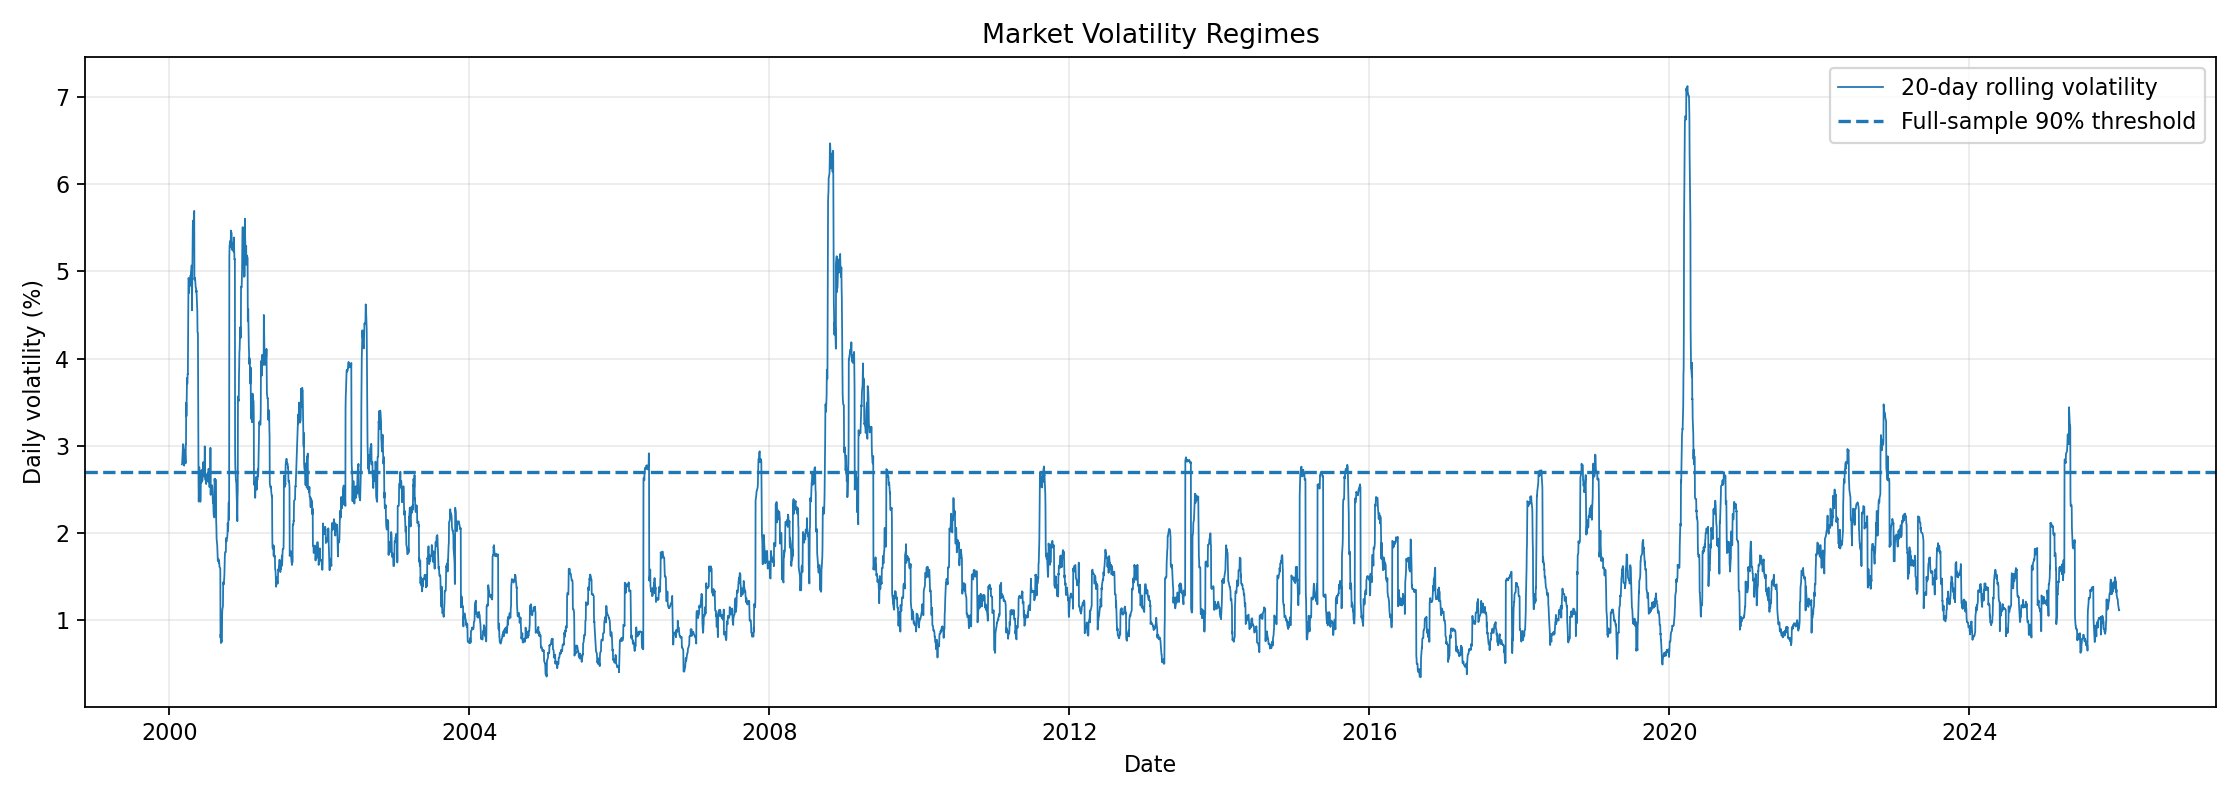

The table this chart was drawn from, first rows:
Date, realized_return, rolling_volatility, volatility_threshold, regime
2000-02-03, 0.02788, , 0.02706, insufficient_history
2000-02-04, 0.02837, , 0.02706, insufficient_history
2000-02-07, 0.0003919, , 0.02706, insufficient_history
2000-02-08, 0.03115, , 0.02706, insufficient_history
2000-02-09, -0.05392, , 0.02706, insufficient_history
2000-02-10, 0.01914, , 0.02706, insufficient_history
2000-02-11, -0.05721, , 0.02706, insufficient_history
2000-02-14, -0.003178, , 0.02706, insufficient_history
2000-02-15, -0.01043, , 0.02706, insufficient_history
2000-02-16, -0.009657, , 0.02706, insufficient_history
2000-02-17, 0.0204, , 0.02706, insufficient_history
2000-02-18, -0.04555, , 0.02706, insufficient_history
2000-02-22, -0.01321, , 0.02706, insufficient_history
2000-02-23, 0.004501, , 0.02706, insufficient_history
2000-02-24, 0.005401, , 0.02706, insufficient_history
2000-02-25, -0.03644, , 0.02706, insufficient_history
2000-02-28, 0.002954, , 0.02706, insufficient_history
2000-02-29, -0.02414, , 0.02706, insufficient_history
2000-03-01, 0.01624, , 0.02706, insufficient_history
2000-03-02, 0.02825, 0.02788, 0.02706, high_volatility
2000-03-03, 0.02929, 0.02796, 0.02706, high_volatility
2000-03-06, -0.05708, 0.02935, 0.02706, high_volatility
2000-03-07, 0.02489, 0.0302, 0.02706, high_volatility
2000-03-08, 0.02884, 0.03006, 0.02706, high_volatility
2000-03-09, 0.04648, 0.03011, 0.02706, high_volatility
2000-03-10, 0.009972, 0.02985, 0.02706, high_volatility
2000-03-13, -0.02981, 0.02773, 0.02706, high_volatility
2000-03-14, -0.02926, 0.02846, 0.02706, high_volatility
2000-03-15, 0.002692, 0.02841, 0.02706, high_volatility
2000-03-16, 0.0, 0.02834, 0.02706, high_volatility
2000-03-17, 0.04193, 0.02957, 0.02706, high_volatility
2000-03-20, -0.02018, 0.028, 0.02706, high_volatility
2000-03-21, 0.05536, 0.03021, 0.02706, high_volatility
2000-03-22, 0.004736, 0.03021, 0.02706, high_volatility
2000-03-23, 0.08362, 0.03495, 0.02706, high_volatility
2000-03-24, -0.001841, 0.03341, 0.02706, high_volatility
2000-03-27, -0.06827, 0.03779, 0.02706, high_volatility
2000-03-28, 0.002548, 0.03709, 0.02706, high_volatility
2000-03-29, 0.02762, 0.0373, 0.02706, high_volatility
2000-03-30, -0.0355, 0.03828, 0.02706, high_volatility
2000-03-31, 0.02768, 0.03823, 0.02706, high_volatility
2000-04-03, -0.1447, 0.04924, 0.02706, high_volatility
2000-04-04, -0.02556, 0.04926, 0.02706, high_volatility
2000-04-05, -0.02455, 0.04899, 0.02706, high_volatility
2000-04-06, -0.004435, 0.04754, 0.02706, high_volatility
2000-04-07, 0.03553, 0.04834, 0.02706, high_volatility
2000-04-10, -0.03358, 0.04845, 0.02706, high_volatility
2000-04-11, -0.02536, 0.04836, 0.02706, high_volatility
2000-04-12, -0.05366, 0.0495, 0.02706, high_volatility
2000-04-13, -0.001772, 0.04949, 0.02706, high_volatility
2000-04-14, -0.06468, 0.04957, 0.02706, high_volatility
2000-04-17, 0.02367, 0.05022, 0.02706, high_volatility
2000-04-18, 0.0618, 0.05069, 0.02706, high_volatility
2000-04-19, -0.02332, 0.05062, 0.02706, high_volatility
2000-04-20, 0.003218, 0.04555, 0.02706, high_volatility
2000-04-24, -0.156, 0.05503, 0.02706, high_volatility
2000-04-25, 0.04122, 0.05583, 0.02706, high_volatility
2000-04-26, -0.01949, 0.05561, 0.02706, high_volatility
2000-04-27, 0.0265, 0.05556, 0.02706, high_volatility
2000-04-28, -0.001043, 0.05558, 0.02706, high_volatility
... 6,457 more rows
